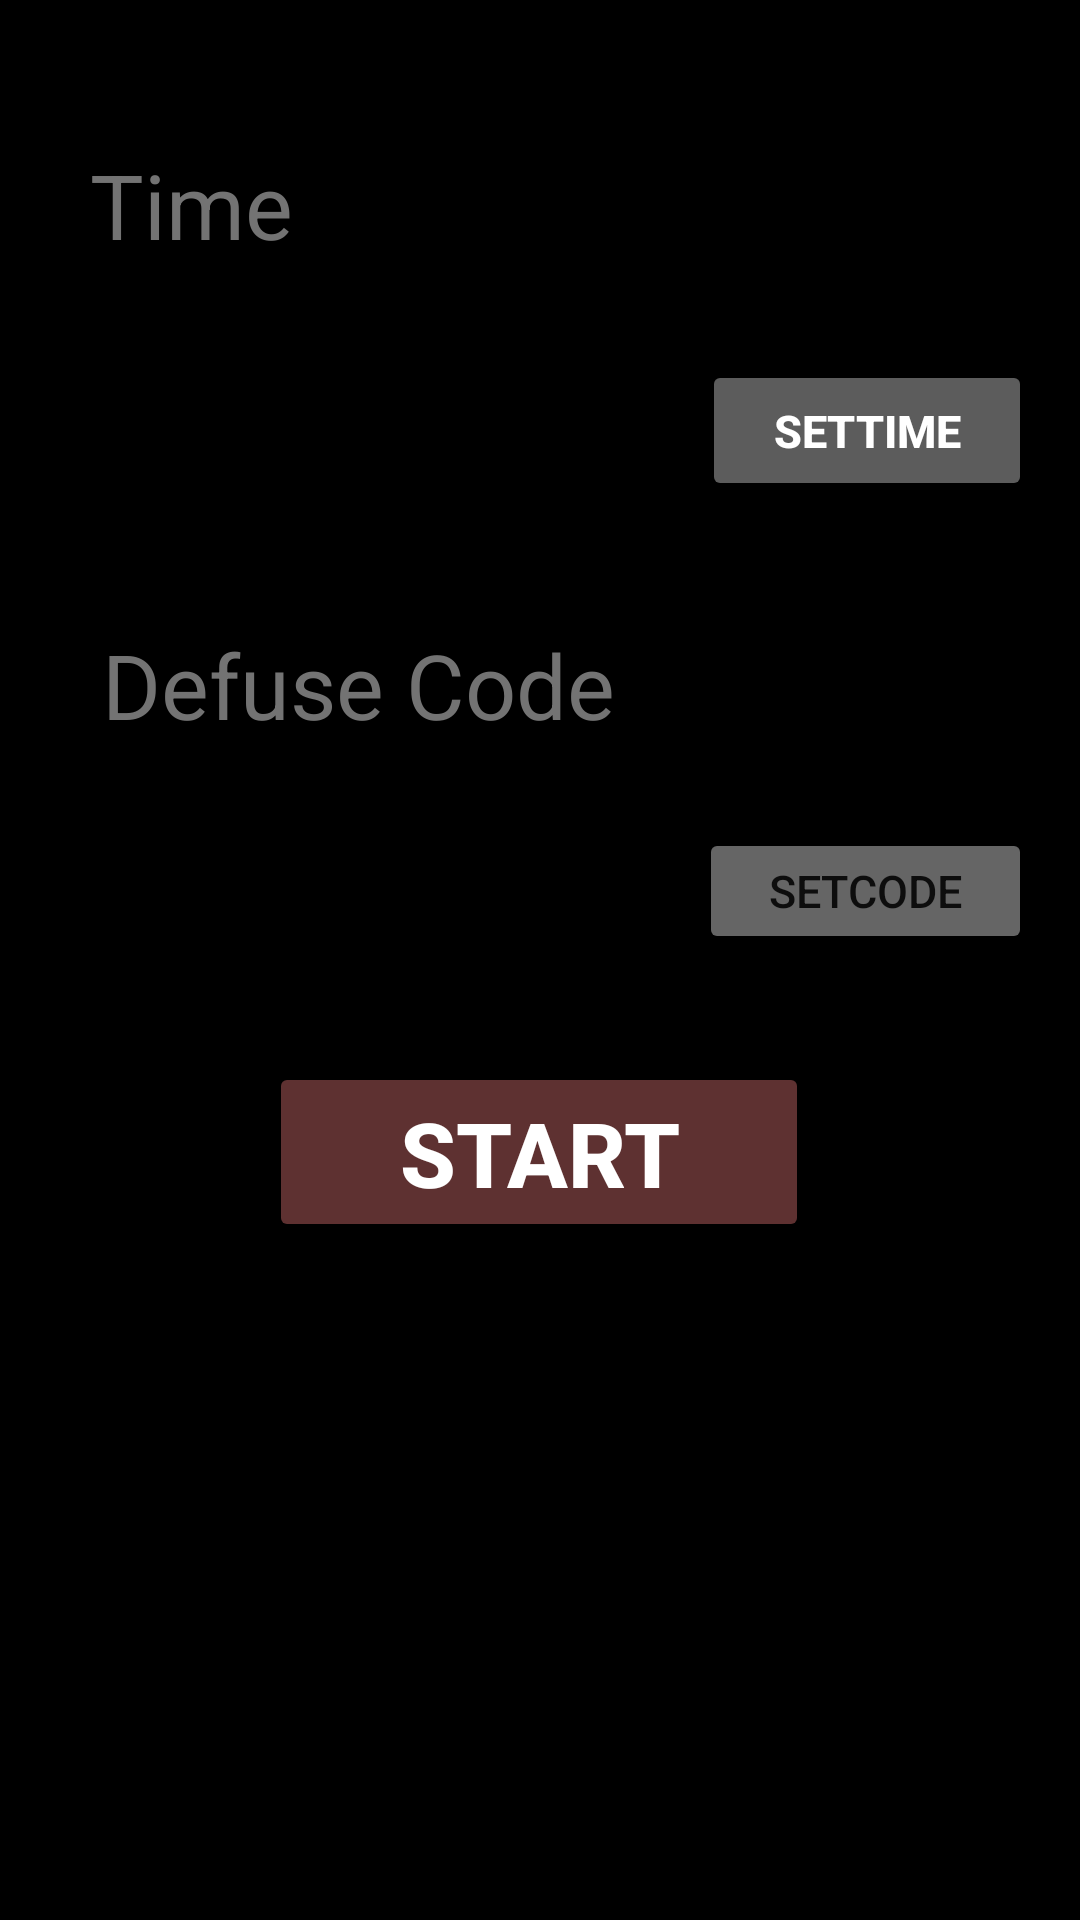

Android layout source for this screen:
<!-- AndroidManifest.xml: application theme Theme.BombaApp -->
<!-- res/layout/activity_settings.xml -->
<?xml version="1.0" encoding="utf-8"?>
<androidx.constraintlayout.widget.ConstraintLayout xmlns:android="http://schemas.android.com/apk/res/android"
    xmlns:app="http://schemas.android.com/apk/res-auto"
    xmlns:tools="http://schemas.android.com/tools"
    android:layout_width="match_parent"
    android:layout_height="match_parent"
    android:background="#FFFFFF"
    android:backgroundTint="#000000"
    tools:context=".settingsActivity">

    <TextView
        android:id="@+id/timeTextView"
        android:layout_width="150dp"
        android:layout_height="50dp"
        android:layout_marginStart="30dp"
        android:layout_marginTop="48dp"
        android:text="Time"
        android:textColor="#737373"
        android:textSize="30sp"
        app:layout_constraintStart_toStartOf="parent"
        app:layout_constraintTop_toTopOf="parent" />

    <EditText
        android:id="@+id/editTimeNumber"
        android:layout_width="218dp"
        android:layout_height="59dp"
        android:layout_marginStart="30dp"
        android:layout_marginTop="13dp"
        android:ems="10"
        android:inputType="number"
        android:textColor="#737373"
        android:textSize="25sp"
        app:layout_constraintStart_toStartOf="parent"
        app:layout_constraintTop_toBottomOf="@+id/timeTextView" />

    <Button
        android:id="@+id/setTimeButton"
        android:layout_width="110dp"
        android:layout_height="47dp"
        android:layout_marginTop="120dp"
        android:layout_marginEnd="16dp"
        android:backgroundTint="#5C5C5C"
        android:text="SetTime"
        android:textColor="#FFFFFF"
        android:textSize="15sp"
        android:textStyle="bold"
        app:layout_constraintEnd_toEndOf="parent"
        app:layout_constraintTop_toTopOf="parent" />

    <TextView
        android:id="@+id/defuseCodeTextView"
        android:layout_width="190dp"
        android:layout_height="50dp"
        android:layout_marginStart="34dp"
        android:layout_marginTop="38dp"
        android:text="Defuse Code"
        android:textColor="#737373"
        android:textSize="30sp"
        app:layout_constraintStart_toStartOf="parent"
        app:layout_constraintTop_toBottomOf="@+id/editTimeNumber" />

    <EditText
        android:id="@+id/editDefuseCodeNumber"
        android:layout_width="223dp"
        android:layout_height="68dp"
        android:layout_marginStart="30dp"
        android:layout_marginTop="8dp"
        android:ems="10"
        android:textSize="25sp"
        android:inputType="number"
        android:textColor="#737373"
        app:layout_constraintStart_toStartOf="parent"
        app:layout_constraintTop_toBottomOf="@+id/defuseCodeTextView" />

    <Button
        android:id="@+id/defuseCodeButton"
        android:layout_width="111dp"
        android:layout_height="42dp"
        android:layout_marginTop="109dp"
        android:layout_marginEnd="16dp"
        android:backgroundTint="#656565"
        android:text="SETCODE"
        android:textSize="15sp"
        app:layout_constraintEnd_toEndOf="parent"
        app:layout_constraintTop_toBottomOf="@+id/setTimeButton" />

    <Button
        android:id="@+id/startButton"
        android:layout_width="180dp"
        android:layout_height="60dp"
        android:layout_marginStart="115dp"
        android:layout_marginEnd="116dp"
        android:layout_marginBottom="226dp"
        android:backgroundTint="#5E3131"
        android:text="START"
        android:textColor="#FFFFFF"
        android:textSize="30sp"
        android:textStyle="bold"
        app:layout_constraintBottom_toBottomOf="parent"
        app:layout_constraintEnd_toEndOf="parent"
        app:layout_constraintStart_toStartOf="parent" />

</androidx.constraintlayout.widget.ConstraintLayout>
<!-- resources referenced by this layout -->
<resources>
  <style name="Theme.BombaApp" parent="Theme.MaterialComponents.DayNight.DarkActionBar">
          
          <item name="colorPrimary">@color/purple_500</item>
          <item name="colorPrimaryVariant">@color/purple_700</item>
          <item name="colorOnPrimary">@color/white</item>
          
          <item name="colorSecondary">@color/teal_200</item>
          <item name="colorSecondaryVariant">@color/teal_700</item>
          <item name="colorOnSecondary">@color/black</item>
          
          <item name="android:statusBarColor">?attr/colorPrimaryVariant</item>
          
      </style>
  <!-- not gathered from this repository: default colours our renderer supplied (Android Studio template values) -->
  <color name="purple_500">#FF6200EE</color>
  <color name="purple_700">#FF3700B3</color>
  <color name="teal_200">#FF03DAC5</color>
  <color name="teal_700">#FF018786</color>
  <color name="black">#FF000000</color>
  <color name="white">#FFFFFFFF</color>
</resources>
